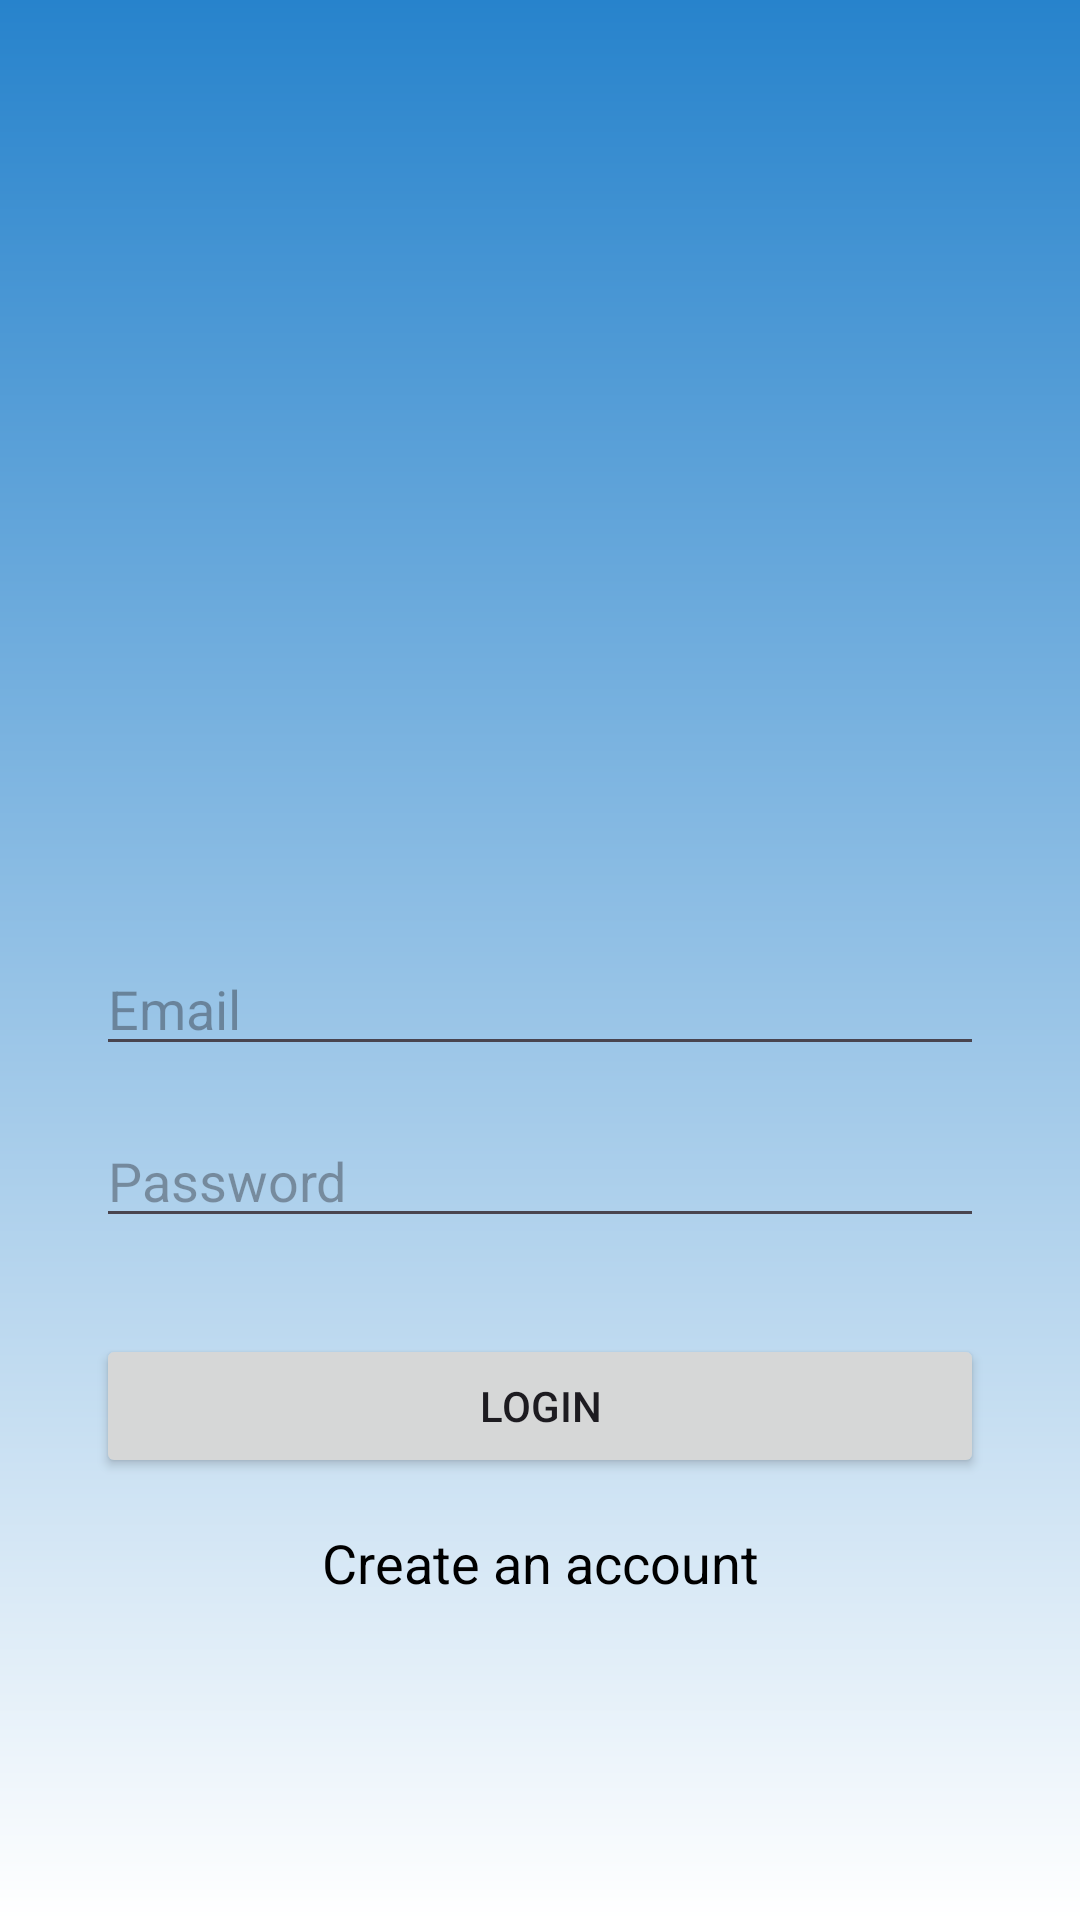

Layout XML and referenced resources for this Android screen:
<!-- AndroidManifest.xml: application theme Theme.TccPlusMobile -->
<!-- res/layout/activity_login.xml -->
<?xml version="1.0" encoding="utf-8"?>
<androidx.constraintlayout.widget.ConstraintLayout xmlns:android="http://schemas.android.com/apk/res/android"
    xmlns:app="http://schemas.android.com/apk/res-auto"
    xmlns:tools="http://schemas.android.com/tools"
    android:layout_width="match_parent"
    android:layout_height="match_parent"
    android:background="@drawable/background_gradient"
    tools:context=".LoginActivity">

    <ImageView
        android:id="@+id/logo"
        android:layout_width="300dp"
        android:layout_height="250dp"
        android:layout_marginTop="32dp"
        android:src="@drawable/logoofc"
    app:layout_constraintTop_toTopOf="parent"
    app:layout_constraintStart_toStartOf="parent"
    app:layout_constraintEnd_toEndOf="parent"/>

    <EditText
        android:id="@+id/edit_email"
        android:layout_width="0dp"
        android:layout_height="wrap_content"
        android:layout_marginTop="32dp"
        android:hint="Email"
        android:inputType="textEmailAddress"
        app:layout_constraintTop_toBottomOf="@+id/logo"
        app:layout_constraintStart_toStartOf="parent"
        app:layout_constraintEnd_toEndOf="parent"
        app:layout_constraintHorizontal_bias="0.5"
        android:layout_marginStart="32dp"
        android:layout_marginEnd="32dp"/>

    <EditText
        android:id="@+id/edit_password"
        android:layout_width="0dp"
        android:layout_height="wrap_content"
        android:layout_marginTop="16dp"
        android:hint="Password"
        android:inputType="textPassword"
        app:layout_constraintTop_toBottomOf="@+id/edit_email"
        app:layout_constraintStart_toStartOf="parent"
        app:layout_constraintEnd_toEndOf="parent"
        app:layout_constraintHorizontal_bias="0.5"
        android:layout_marginStart="32dp"
        android:layout_marginEnd="32dp"/>

    <Button
        android:id="@+id/btn_login"
        android:layout_width="0dp"
        android:layout_height="wrap_content"
        android:layout_marginTop="32dp"
        android:text="Login"
        app:layout_constraintTop_toBottomOf="@+id/edit_password"
        app:layout_constraintStart_toStartOf="parent"
        app:layout_constraintEnd_toEndOf="parent"
        android:layout_marginStart="32dp"
        android:layout_marginEnd="32dp"/>

    <TextView
        android:id="@+id/text_create_account"
        android:layout_width="wrap_content"
        android:layout_height="wrap_content"
        android:text="Create an account"
        app:layout_constraintTop_toBottomOf="@+id/btn_login"
        app:layout_constraintStart_toStartOf="parent"
        app:layout_constraintEnd_toEndOf="parent"
        android:textColor="@color/black"
        android:layout_marginTop="16dp"
        android:clickable="true"
        android:onClick="openCadastroActivity"
        android:textAppearance="?android:attr/textAppearanceMedium" />


</androidx.constraintlayout.widget.ConstraintLayout>
<!-- resources referenced by this layout -->
<resources>
  <!-- drawable background_gradient (drawable) -->
  <layer-list xmlns:android="http://schemas.android.com/apk/res/android">
      <item>
          <shape android:shape="rectangle">
              <gradient
                  android:angle="90"
                  android:startColor="#FFFFFF"
                  android:endColor="#2783CC"
                  android:type="linear"/>
          </shape>
      </item>
  </layer-list>
  <style name="Theme.TccPlusMobile" parent="Base.Theme.TccPlusMobile" />
  <style name="Base.Theme.TccPlusMobile" parent="Theme.Material3.DayNight.NoActionBar">
          
          
      </style>
  <!-- not gathered from this repository: default colours our renderer supplied (Android Studio template values) -->
  <color name="black">#FF000000</color>
</resources>
